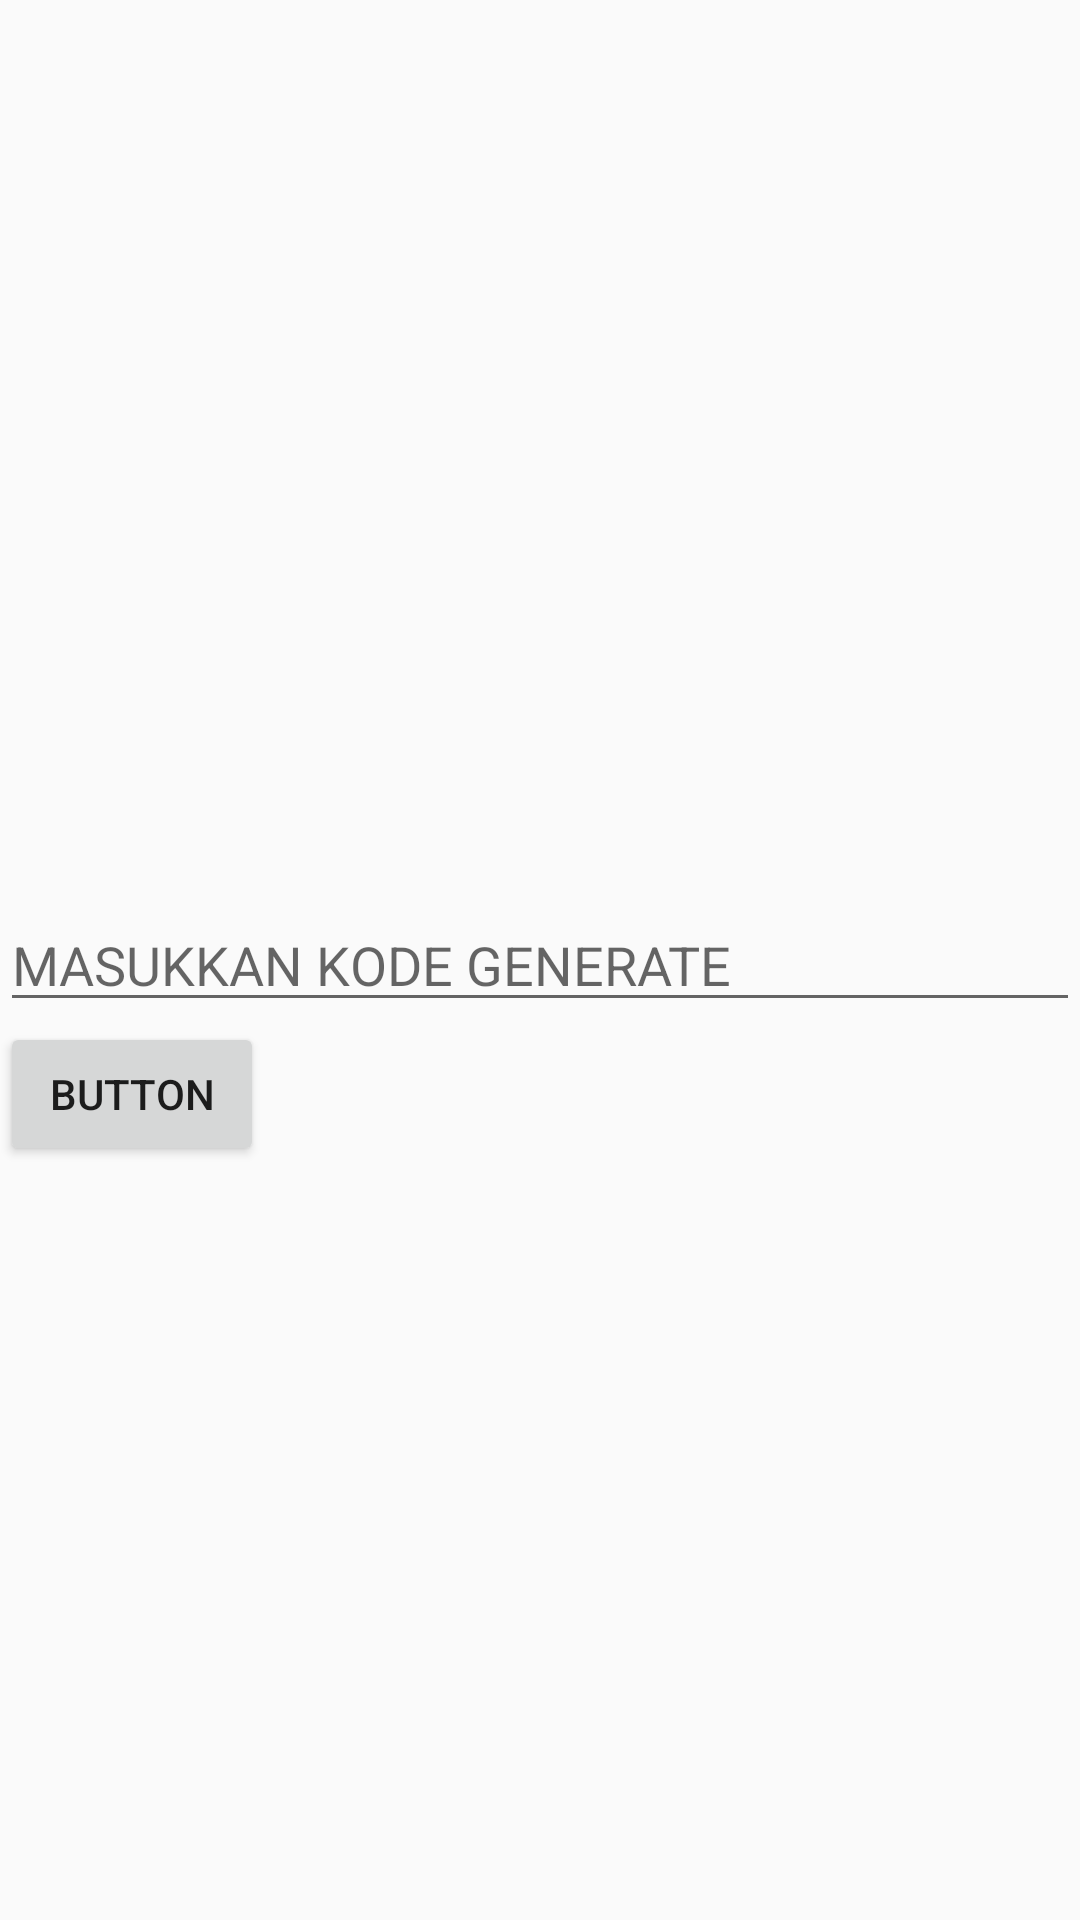

Write the Android layout XML for this screen, with the resource values it uses.
<!-- AndroidManifest.xml: application theme AppTheme -->
<!-- res/layout/activity_cekkode.xml -->
<?xml version="1.0" encoding="utf-8"?>
<RelativeLayout xmlns:android="http://schemas.android.com/apk/res/android"
    xmlns:app="http://schemas.android.com/apk/res-auto"
    xmlns:tools="http://schemas.android.com/tools"
    android:layout_width="match_parent"
    android:layout_height="match_parent"
    tools:context=".cekkode">

    <EditText
        android:layout_width="match_parent"
        android:layout_height="wrap_content"
        android:id="@+id/cekkode"
        android:hint="MASUKKAN KODE GENERATE"
        android:layout_centerVertical="true"
        />

    <Button
        android:layout_width="wrap_content"
        android:layout_height="wrap_content"
        android:id="@+id/tombolver"
        android:layout_below="@+id/cekkode"
        android:text="BUTTON"
        />
</RelativeLayout>
<!-- resources referenced by this layout -->
<resources>
  <style name="AppTheme" parent="Theme.AppCompat.Light.DarkActionBar">
          
          <item name="colorPrimary">@color/colorPrimary</item>
          <item name="colorPrimaryDark">@color/colorPrimaryDark</item>
          <item name="colorAccent">@color/colorAccent</item>
      </style>
  <color name="colorPrimary">#ededed</color>
  <color name="colorPrimaryDark">#00574B</color>
  <color name="colorAccent">#D81B60</color>
</resources>
